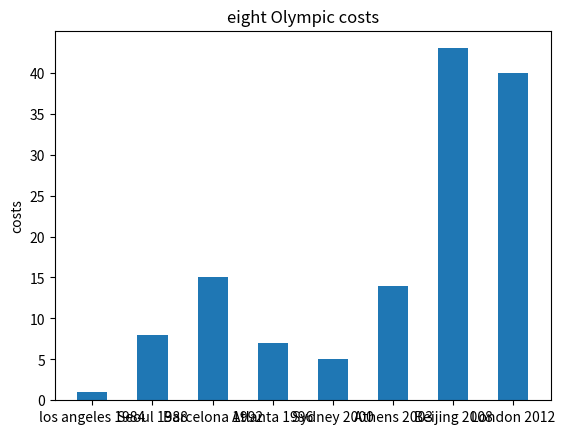

The matplotlib source for this figure:

import numpy as np
import matplotlib.pyplot as plt
costs=[]
#create an empty list to store the cost per game.
Game=[]
#create an empty list yo store the game name in the history
olympic_Games = {'los angeles 1984':1, 'Seoul 1988':8, 'Barcelona 1992':15, 'Atlanta 1996':7, 'Sydney 2000':5, 'Athens 2003':14, 'Beijing 2008':43, 'London 2012':40}
#store the data into the 'olympic games' dectionary
for Gamename in olympic_Games:
    costs.append(olympic_Games[Gamename])
    Game.append(Gamename)
#returns sorted list, does not mutate cost.
cost = sorted(costs)
cost.sort()
#mutate cost
print(cost)
#Print a list of sorted values for the cost

N = len(costs)
#set the bar numbers as the length of costs

ind  = np.arange(N)
width = 0.5
#set the spacing of the bars
pl = plt.bar(ind, costs, width)
plt.ylabel('costs')
#naming the y axis
plt.title('eight Olympic costs')
plt.xticks(ind, Game )
#naming the x axis
plt.yticks(np.arange(0,45,5))
#Set vertical coordinate values and spacing

plt.show()
